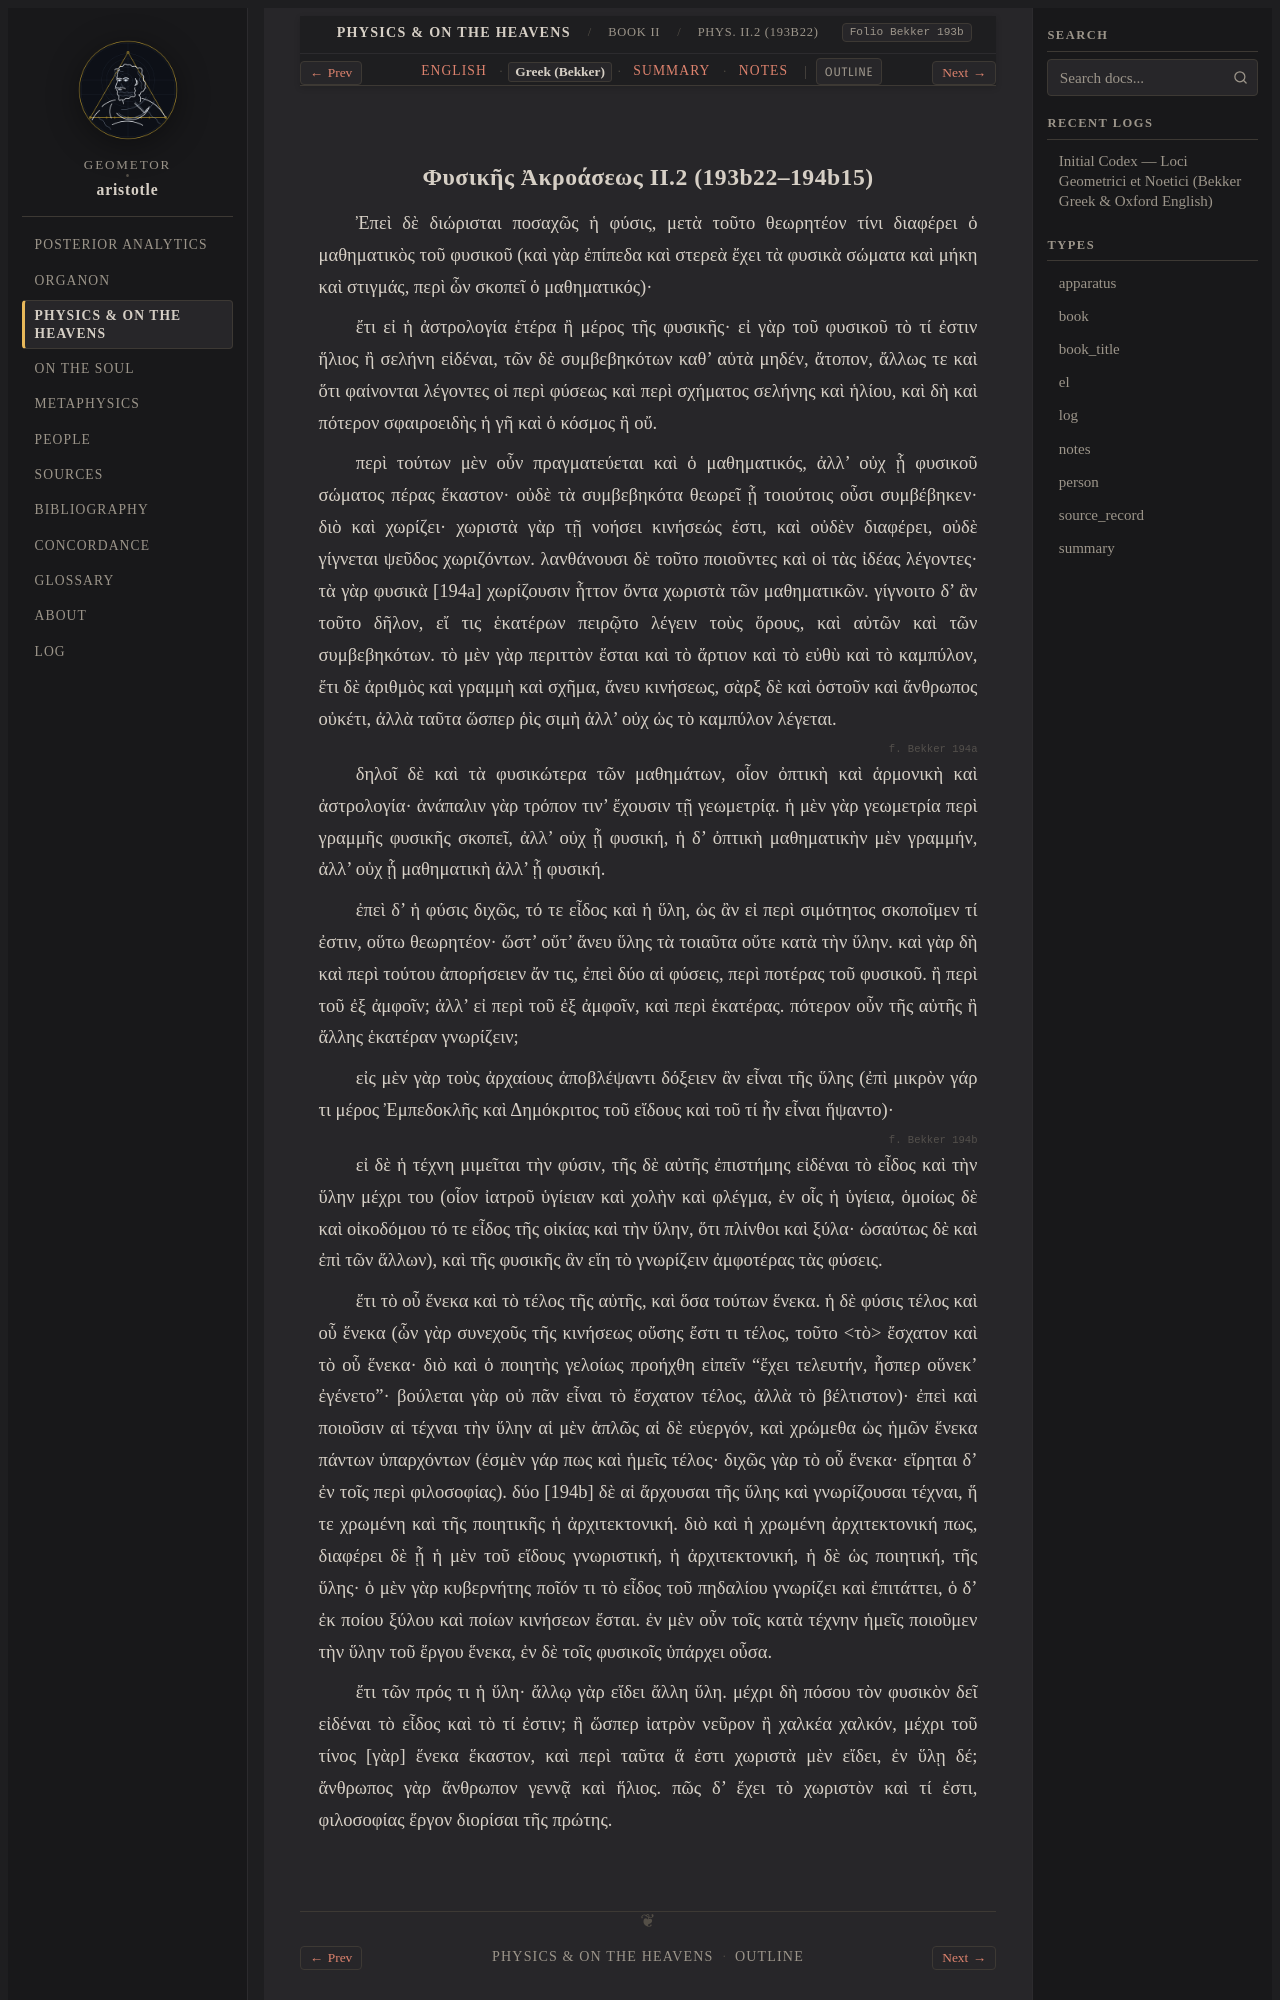

repository: geometor/aristotle · page: physica/book_2/ch_02/greek.html · generator: sphinx

:layout: book
:type: el
:title: Φυσικῆς Ἀκροάσεως II.2 (193b22–194b15) — Greek (Bekker)
:canonical_id: Phys. II.2 (193b22)
:folio: Bekker 193b
:tracks: English: index | Greek: greek | Summary: summary | Notes: notes

.. _liber-3a-mathematicus-et-infinitum-el:
.. _liber-3a-mathematicus-et-infinitum-el-c1:
